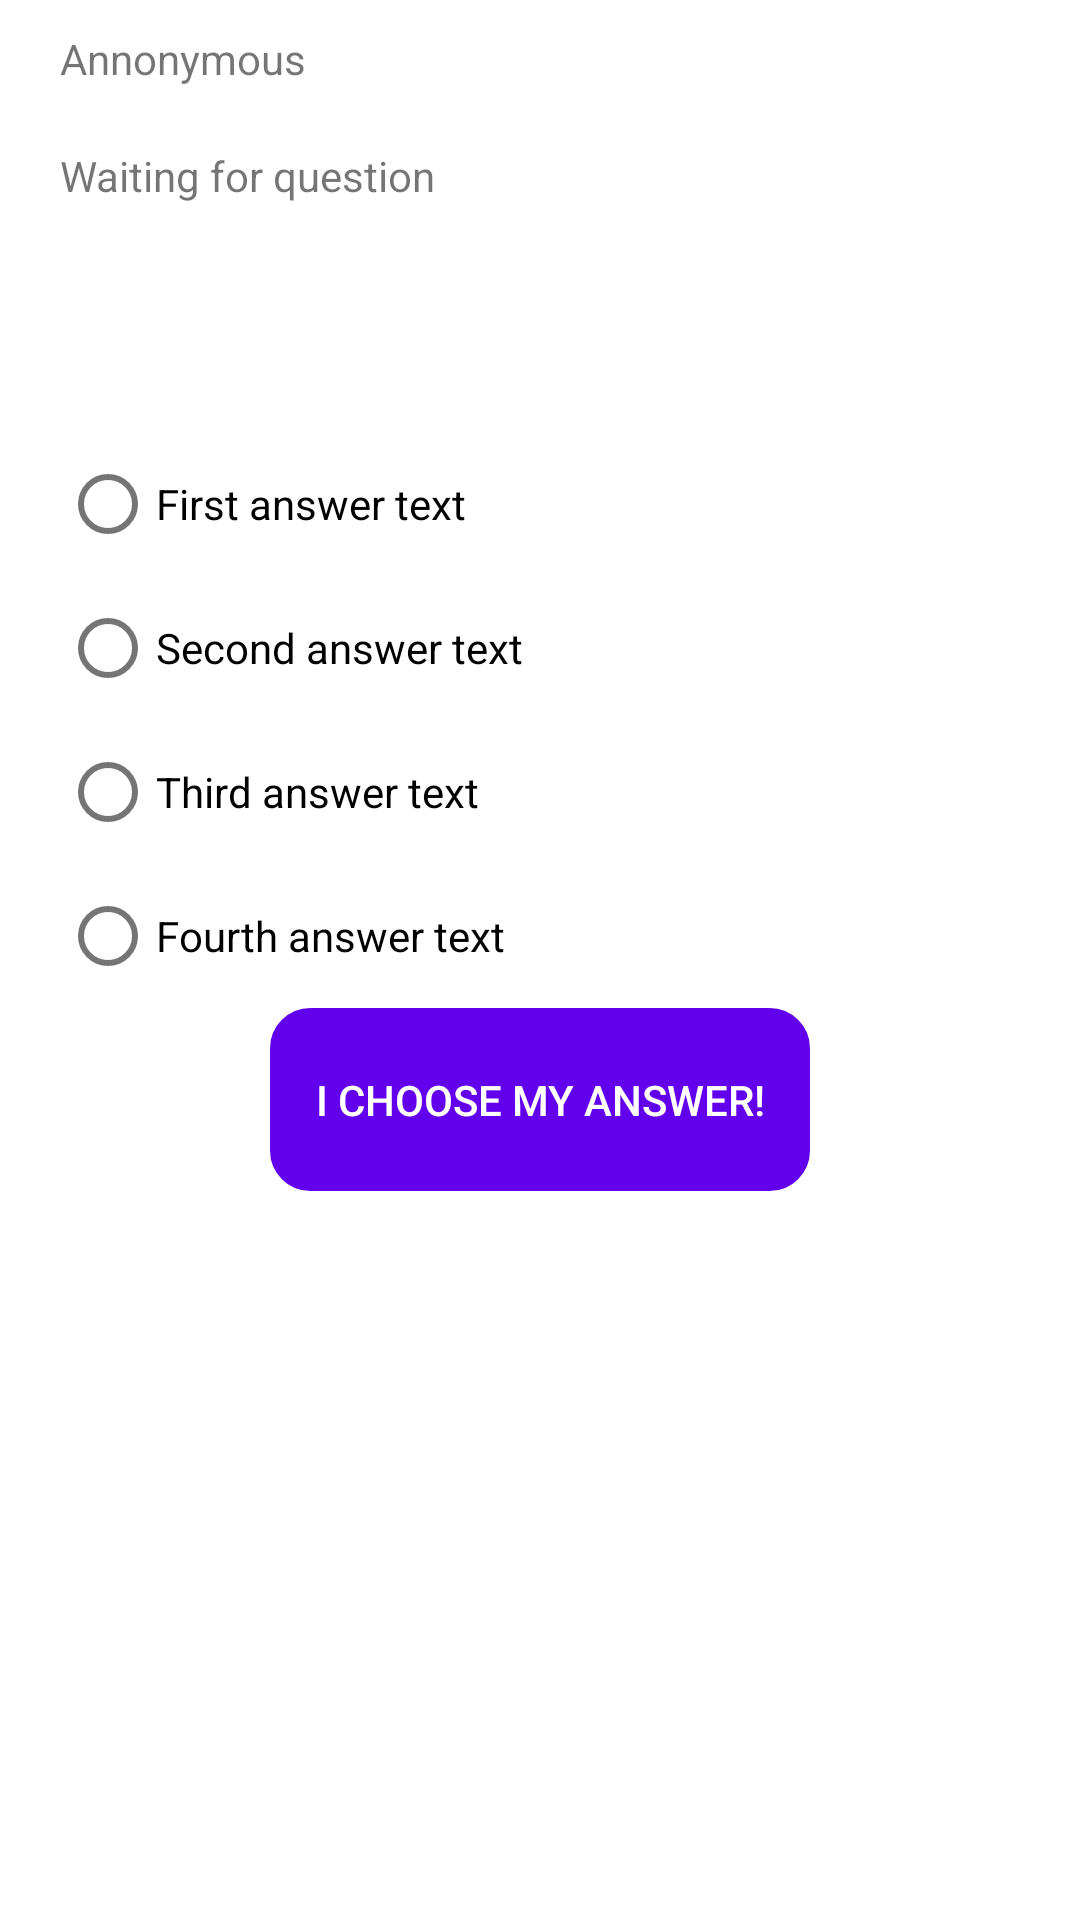

Android layout source for this screen:
<!-- AndroidManifest.xml: application theme AppTheme -->
<!-- res/layout/questionlayout.xml -->
<LinearLayout android:orientation="vertical" android:layout_width="match_parent" android:layout_height="match_parent" xmlns:android="http://schemas.android.com/apk/res/android"><TextView android:id="@+id/txtNickname" android:layout_width="fill_parent" android:layout_height="wrap_content" android:layout_marginTop="10dip" android:paddingHorizontal="20dip" android:text="@string/txt_nickname_default" /><TextView android:id="@+id/txtQuestion" android:layout_width="fill_parent" android:layout_height="wrap_content" android:layout_marginTop="0dip" android:padding="20dip" android:text="@string/txt_question" /><ImageView android:src="@drawable/arrows" android:layout_width="match_parent" android:layout_height="@dimen/abc_action_bar_default_height_material" android:id="@+id/imgOpt" android:contentDescription="@string/img_description" /><RadioGroup android:minWidth="25px" android:minHeight="25px" android:layout_width="match_parent" android:layout_height="wrap_content" android:paddingLeft="20dip" android:id="@+id/radioGroup1"><RadioButton android:layout_width="match_parent" android:layout_height="wrap_content" android:checked="false" android:text="@string/rad_answer1" android:id="@+id/radAnswer1" /><RadioButton android:layout_width="match_parent" android:layout_height="wrap_content" android:text="@string/rad_answer2" android:id="@+id/radAnswer2" /><RadioButton android:layout_width="match_parent" android:layout_height="wrap_content" android:text="@string/rad_answer3" android:id="@+id/radAnswer3" /><RadioButton android:layout_width="match_parent" android:layout_height="wrap_content" android:text="@string/rad_answer4" android:id="@+id/radAnswer4" /></RadioGroup><Button android:id="@+id/btnGiveAnswer" android:layout_width="wrap_content" android:layout_height="wrap_content" style="@style/Widget.AppCompat.Button.Borderless" android:text="@string/btn_give_answer" android:textColor="@android:color/white" android:padding="15dip" android:layout_gravity="center" android:background="@drawable/button" /></LinearLayout>
<!-- resources referenced by this layout -->
<resources>
  <!-- drawable button (drawable) -->
  <selector xmlns:android="http://schemas.android.com/apk/res/android"><item android:state_pressed="true"><shape android:shape="rectangle"><corners android:radius="13dip" /><stroke android:width="1dip" android:color="#3700B3" /><gradient android:angle="-90" android:startColor="#3700B3" android:endColor="#689a92" /></shape></item><item android:state_focused="true"><shape android:shape="rectangle"><corners android:radius="13dip" /><stroke android:width="1dip" android:color="#3700B3" /><solid android:color="#3700B3" /></shape></item><item><shape android:shape="rectangle"><corners android:radius="13dip" /><stroke android:width="1dip" android:color="#3700B3" /><gradient android:angle="-90" android:startColor="#8dbab3" android:endColor="#3700B3" /></shape></item></selector>
  <string name="btn_give_answer">I choose my answer!</string>
  <string name="img_description">Optional image (or other media)</string>
  <string name="rad_answer1">First answer text</string>
  <string name="rad_answer2">Second answer text</string>
  <string name="rad_answer3">Third answer text</string>
  <string name="rad_answer4">Fourth answer text</string>
  <string name="txt_nickname_default">Annonymous</string>
  <string name="txt_question">Waiting for question</string>
  <style name="AppTheme" parent="Theme.MaterialComponents.Light.DarkActionBar"><item name="colorPrimary">@color/colorPrimary</item><item name="colorPrimaryDark">@color/colorPrimaryDark</item><item name="colorAccent">@color/colorAccent</item></style>
  <!-- not gathered from this repository: default colours our renderer supplied (Android Studio template values) -->
  <color name="colorPrimary">#FF6200EE</color>
  <color name="colorPrimaryDark">#FF3700B3</color>
  <color name="colorAccent">#FF03DAC5</color>
</resources>
